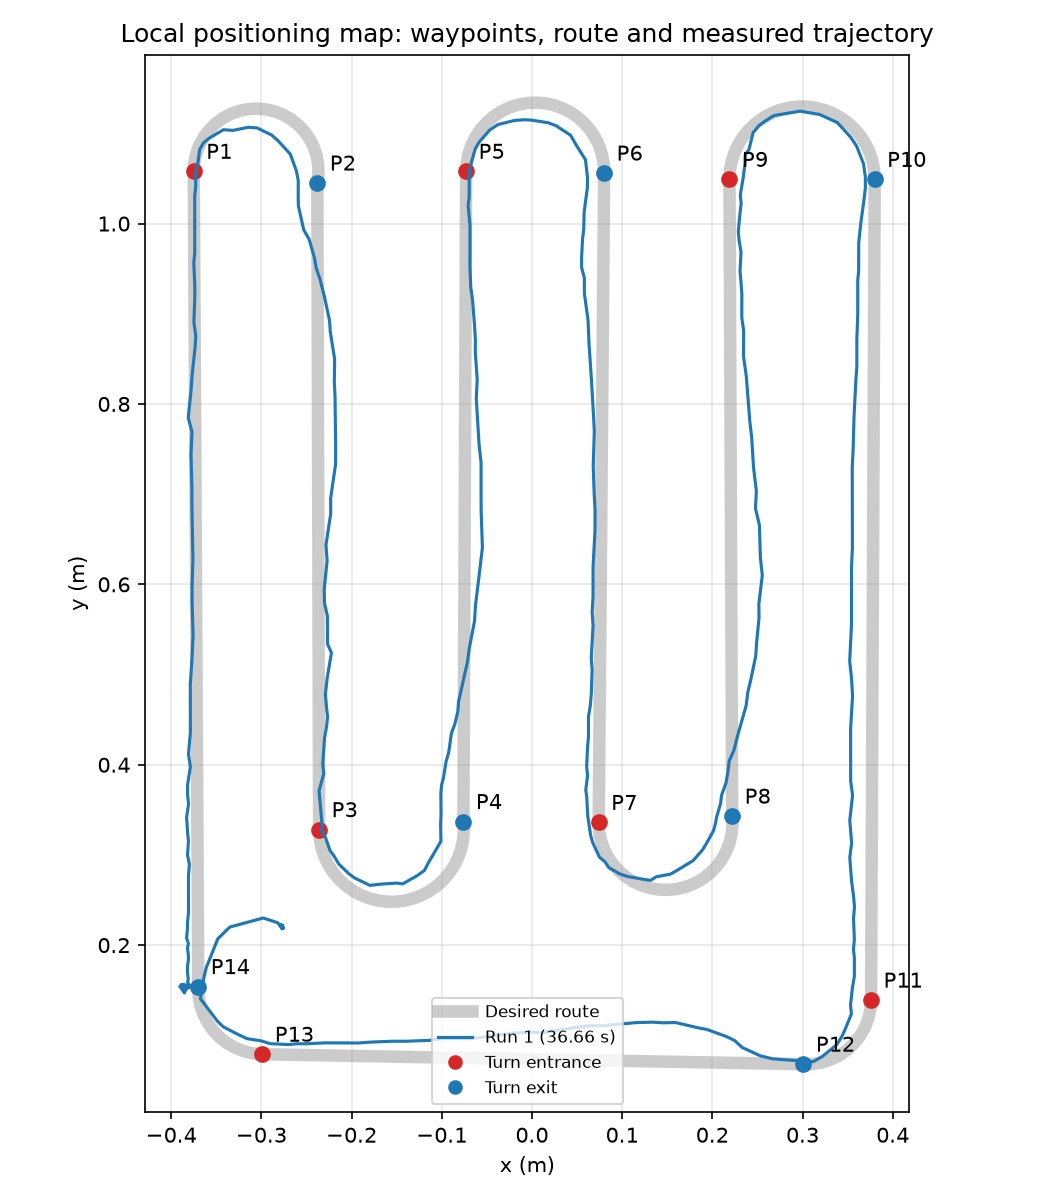

The file beside this chart, header and first rows:
t_s, x_m, y_m, angle_deg
0.157, -0.386, 0.091, 90.0
0.157, -0.387, 0.089, 90.0
0.359, -0.385, 0.088, 90.0
0.362, -0.387, 0.091, 90.0
0.567, -0.387, 0.089, 90.0
0.567, -0.386, 0.09, 91.0
0.771, -0.386, 0.09, 90.0
0.771, -0.387, 0.092, 91.0
0.976, -0.387, 0.091, 90.0
0.976, -0.387, 0.091, 90.0
0.979, -0.387, 0.091, 90.0
1.181, -0.386, 0.09, 90.0
1.181, -0.386, 0.089, 90.0
1.386, -0.388, 0.092, 91.0
1.386, -0.387, 0.092, 90.0
1.587, -0.386, 0.089, 91.0
1.590, -0.388, 0.092, 90.0
1.795, -0.387, 0.091, 90.0
1.799, -0.387, 0.091, 90.0
2.000, -0.387, 0.091, 90.0
2.000, -0.385, 0.088, 90.0
2.205, -0.388, 0.091, 91.0
2.205, -0.387, 0.09, 91.0
2.407, -0.387, 0.089, 90.0
2.410, -0.387, 0.09, 91.0
2.615, -0.387, 0.091, 90.0
2.615, -0.387, 0.089, 90.0
2.820, -0.386, 0.091, 90.0
2.822, -0.387, 0.091, 90.0
3.020, -0.386, 0.091, 90.0
3.229, -0.389, 0.091, 91.0
3.229, -0.387, 0.091, 90.0
3.437, -0.389, 0.09, 90.0
3.437, -0.388, 0.092, 91.0
3.643, -0.387, 0.091, 90.0
3.647, -0.388, 0.092, 90.0
3.845, -0.388, 0.09, 90.0
3.845, -0.388, 0.092, 90.0
4.048, -0.387, 0.091, 90.0
4.048, -0.387, 0.091, 90.0
4.051, -0.386, 0.091, 90.0
4.458, -0.388, 0.092, 89.0
4.458, -0.387, 0.09, 88.0
4.666, -0.387, 0.091, 91.0
4.666, -0.387, 0.091, 91.0
4.669, -0.387, 0.091, 90.0
4.864, -0.387, 0.089, 90.0
4.867, -0.387, 0.091, 90.0
5.072, -0.387, 0.09, 91.0
5.072, -0.387, 0.091, 91.0
5.277, -0.387, 0.09, 90.0
5.277, -0.387, 0.091, 90.0
5.479, -0.387, 0.091, 88.0
5.482, -0.387, 0.092, 88.0
5.687, -0.388, 0.09, 88.0
5.687, -0.387, 0.093, 88.0
5.892, -0.388, 0.092, 88.0
5.892, -0.388, 0.091, 87.0
6.096, -0.386, 0.092, 88.0
6.096, -0.387, 0.089, 88.0
... 568 more rows
